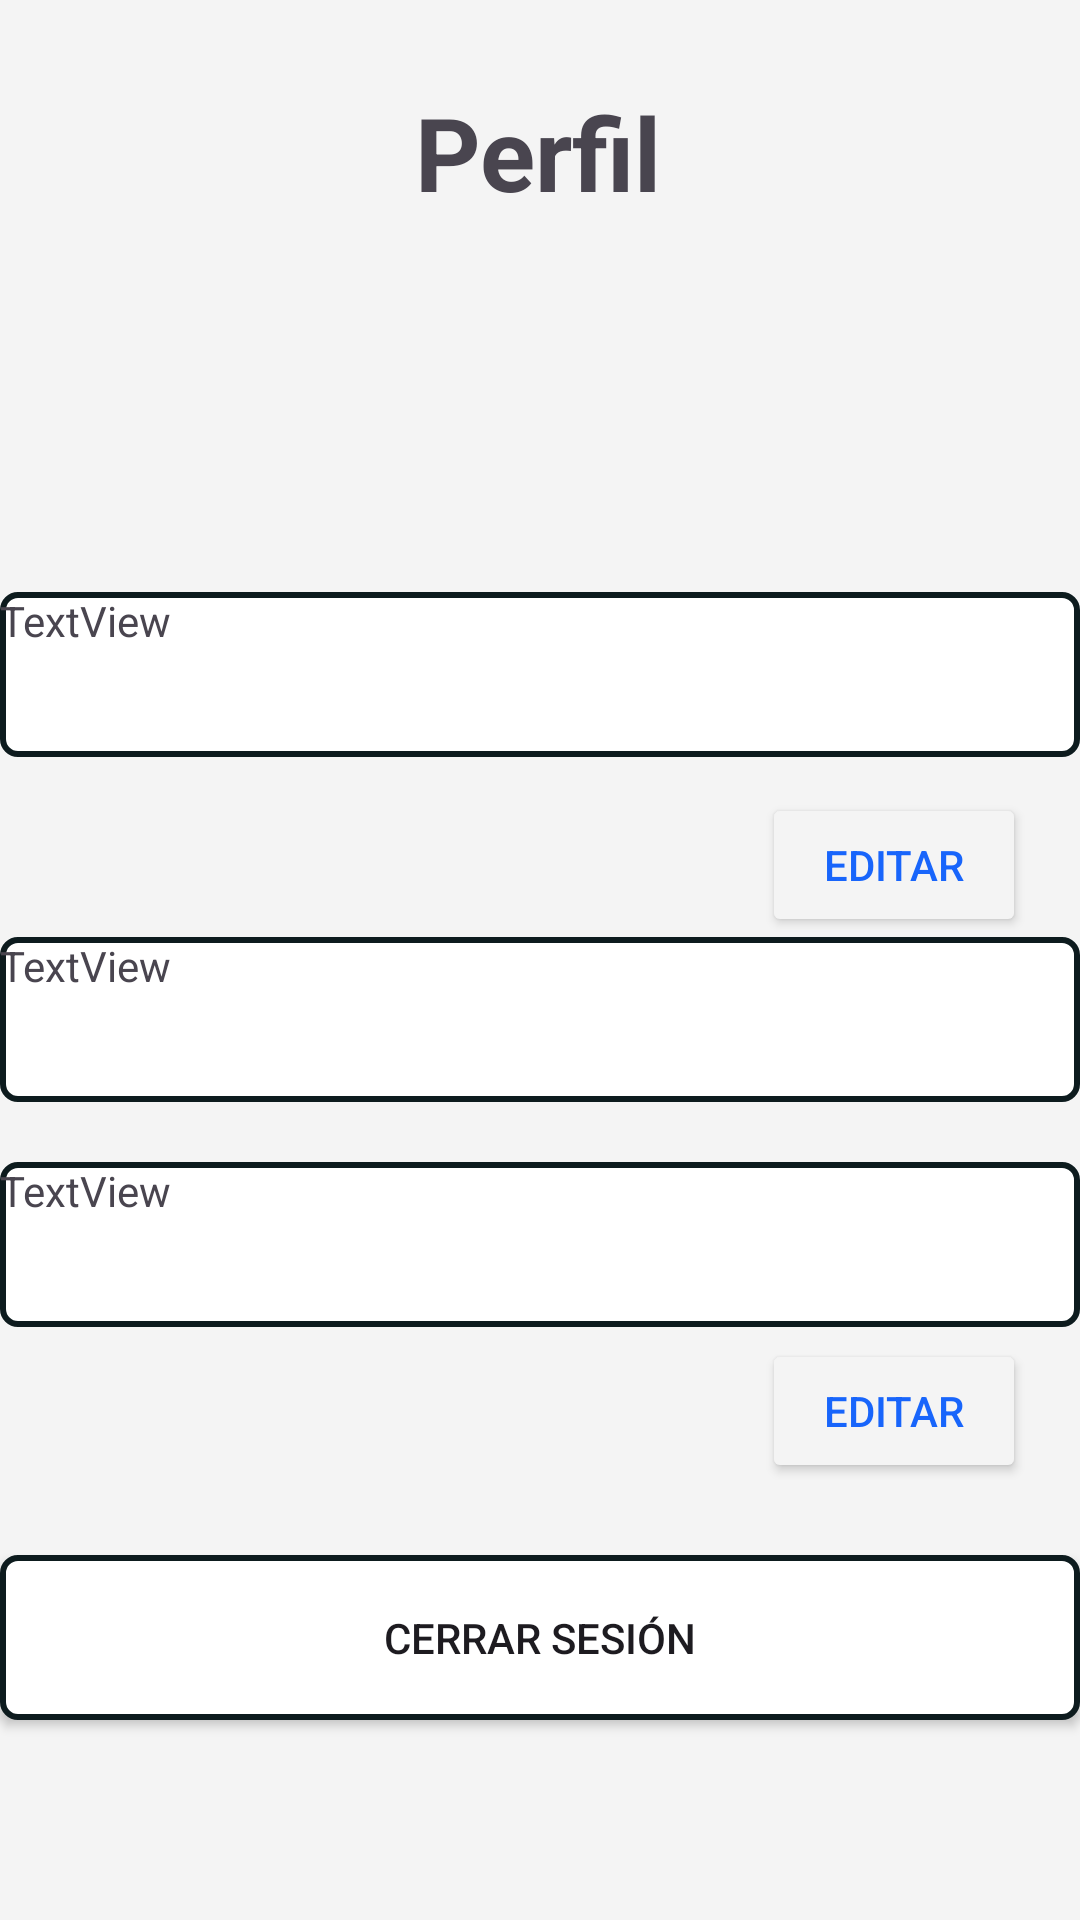

The Android layout XML behind this screen, and the referenced resources:
<!-- AndroidManifest.xml: application theme Theme.PanaderiaBrotto_41 -->
<!-- res/layout/fragment_perfil.xml -->
<?xml version="1.0" encoding="utf-8"?>
<androidx.constraintlayout.widget.ConstraintLayout xmlns:android="http://schemas.android.com/apk/res/android"
    xmlns:app="http://schemas.android.com/apk/res-auto"
    xmlns:tools="http://schemas.android.com/tools"
    android:layout_width="match_parent"
    android:layout_height="match_parent"
    android:background="@color/WhiteSmoke"
    tools:context=".ui.perfil.PerfilFragment">

    <TextView
        android:id="@+id/textView9"
        android:layout_width="wrap_content"
        android:layout_height="wrap_content"
        android:layout_marginTop="28dp"
        android:text="@string/txtPerfil"
        android:textAlignment="viewStart"
        android:textSize="34sp"
        android:textStyle="bold"
        app:layout_constraintEnd_toEndOf="parent"
        app:layout_constraintHorizontal_bias="0.498"
        app:layout_constraintStart_toStartOf="parent"
        app:layout_constraintTop_toTopOf="parent" />

    <ImageView
        android:id="@+id/imageView2"
        android:layout_width="wrap_content"
        android:layout_height="wrap_content"
        android:layout_marginTop="52dp"
        app:layout_constraintEnd_toEndOf="parent"
        app:layout_constraintHorizontal_bias="0.498"
        app:layout_constraintStart_toStartOf="parent"
        app:layout_constraintTop_toBottomOf="@+id/textView9"
        tools:src="@tools:sample/avatars" />

    <TextView
        android:id="@+id/textViewNombre"
        android:layout_width="wrap_content"
        android:layout_height="wrap_content"
        android:layout_marginTop="72dp"
        android:background="@drawable/text_field_1"
        android:text="TextView"
        app:layout_constraintEnd_toEndOf="parent"
        app:layout_constraintStart_toStartOf="parent"
        app:layout_constraintTop_toBottomOf="@+id/imageView2" />

    <TextView
        android:id="@+id/textViewCorreo"
        android:layout_width="wrap_content"
        android:layout_height="wrap_content"
        android:background="@drawable/text_field_1"
        android:text="TextView"
        app:layout_constraintEnd_toEndOf="parent"
        app:layout_constraintHorizontal_bias="0.512"
        app:layout_constraintStart_toStartOf="parent"
        app:layout_constraintTop_toBottomOf="@+id/button5" />

    <TextView
        android:id="@+id/textViewCelular"
        android:layout_width="wrap_content"
        android:layout_height="wrap_content"
        android:layout_marginTop="20dp"
        android:background="@drawable/text_field_1"
        android:text="TextView"
        app:layout_constraintEnd_toEndOf="parent"
        app:layout_constraintHorizontal_bias="0.487"
        app:layout_constraintStart_toStartOf="parent"
        app:layout_constraintTop_toBottomOf="@+id/textViewCorreo" />

    <Button
        android:id="@+id/button5"
        android:layout_width="wrap_content"
        android:layout_height="wrap_content"
        android:layout_marginTop="12dp"
        android:text="@string/btnEditar"
        android:textColor="@color/Azul"
        app:backgroundTint="@color/WhiteSmoke"
        app:layout_constraintEnd_toEndOf="parent"
        app:layout_constraintHorizontal_bias="0.934"
        app:layout_constraintStart_toStartOf="parent"
        app:layout_constraintTop_toBottomOf="@+id/textViewNombre" />

    <Button
        android:id="@+id/button6"
        android:layout_width="wrap_content"
        android:layout_height="wrap_content"
        android:layout_marginTop="4dp"
        android:text="@string/btnEditar"
        android:textColor="@color/Azul"
        app:backgroundTint="@color/WhiteSmoke"
        app:layout_constraintEnd_toEndOf="parent"
        app:layout_constraintHorizontal_bias="0.934"
        app:layout_constraintStart_toStartOf="parent"
        app:layout_constraintTop_toBottomOf="@+id/textViewCelular" />

    <Button
        android:id="@+id/btnCSesion"
        android:layout_width="wrap_content"
        android:layout_height="wrap_content"
        android:layout_marginTop="24dp"
        android:background="@drawable/boton_1"
        android:text="@string/btnCerrarSesión"
        app:layout_constraintBottom_toBottomOf="parent"
        app:layout_constraintEnd_toEndOf="parent"
        app:layout_constraintHorizontal_bias="0.609"
        app:layout_constraintStart_toStartOf="parent"
        app:layout_constraintTop_toBottomOf="@+id/button6"
        app:layout_constraintVertical_bias="0.0" />

</androidx.constraintlayout.widget.ConstraintLayout>
<!-- resources referenced by this layout -->
<resources>
  <color name="Azul">#1865FB</color>
  <color name="WhiteSmoke">#F4F4F4</color>
  <!-- drawable boton_1 (drawable) -->
  <?xml version="1.0" encoding="utf-8"?>
  <shape xmlns:android="http://schemas.android.com/apk/res/android"
      android:shape="rectangle">
  
      <solid android:color="@color/white"/> 
      <stroke
          android:width="2dp"
          android:color="@color/blueDark" />
      <corners android:radius="5dp"/> 
      <size
          android:width="370dp"
          android:height="55dp"
          />
  </shape>
  <!-- drawable text_field_1 (drawable) -->
  <?xml version="1.0" encoding="utf-8"?>
  <shape xmlns:android="http://schemas.android.com/apk/res/android"
      android:shape="rectangle">
  
      <solid android:color="@color/white"/> 
      <stroke
          android:width="2dp"
          android:color="@color/blueDark"/>
  
      <corners android:radius="5dp"/> 
  
      <size
          android:width="370dp"
          android:height="55dp"/>
  
  
  </shape>
  <string name="btnEditar">Editar</string>
  <string name="txtPerfil">Perfil</string>
  <style name="Theme.PanaderiaBrotto_41" parent="Base.Theme.PanaderiaBrotto_41" />
  <color name="white">#FFFFFFFF</color>
  <color name="blueDark">#0D1B1E</color>
  <style name="Base.Theme.PanaderiaBrotto_41" parent="Theme.Material3.DayNight">
          
          <item name="colorPrimary">@color/blueDark</item>
          <item name="android:colorBackground">@color/WhiteSmoke</item>
          <item name="color" />
      </style>
</resources>
